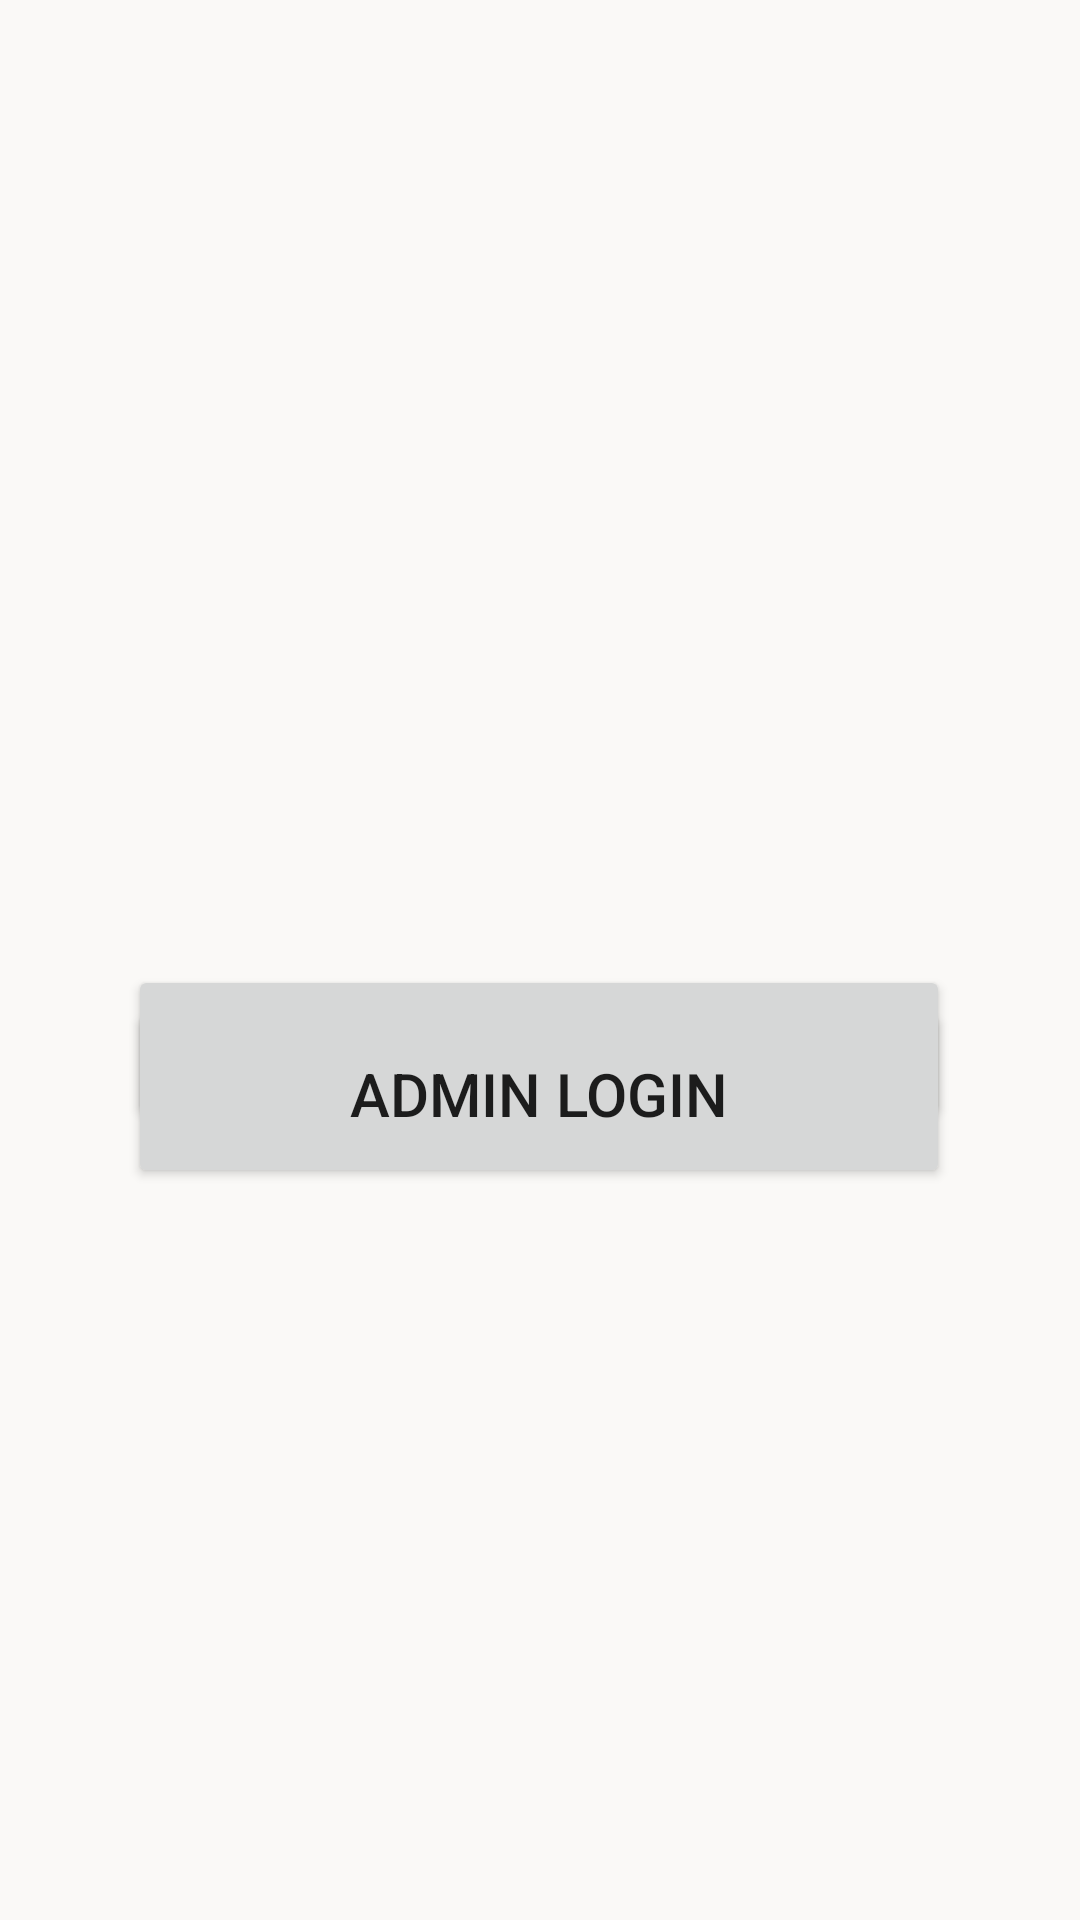

Reconstruct the res/layout file that produces this screen, plus the resources it refers to.
<!-- AndroidManifest.xml: application theme Theme.B07_project -->
<!-- res/layout/activity_home_page.xml -->
<?xml version="1.0" encoding="utf-8"?>
<androidx.constraintlayout.widget.ConstraintLayout xmlns:android="http://schemas.android.com/apk/res/android"
    xmlns:app="http://schemas.android.com/apk/res-auto"
    xmlns:tools="http://schemas.android.com/tools"
    android:layout_width="match_parent"
    android:layout_height="match_parent"
    android:background="#FAF9F7"
    android:backgroundTint="@color/black"
    android:backgroundTintMode="add"
    tools:context=".HomePageActivity">

    <ImageView
        android:id="@+id/imageView"
        android:layout_width="367dp"
        android:layout_height="207dp"
        android:layout_marginTop="4dp"
        android:layout_margin="10dp"
        android:backgroundTint="#03A9F4"
        android:foregroundTint="#03A9F4"
        app:layout_constraintBottom_toBottomOf="parent"
        app:layout_constraintEnd_toEndOf="parent"
        app:layout_constraintHorizontal_bias="0.487"
        app:layout_constraintStart_toStartOf="parent"
        app:layout_constraintTop_toTopOf="parent"
        app:layout_constraintVertical_bias="0.059"
        app:srcCompat="@drawable/screen_shot_2022_07_30_at_7_47_04_pm" />

    <Button
        android:id="@+id/user_register_button"
        android:layout_width="274dp"
        android:layout_height="54dp"
        android:layout_marginTop="84dp"
        android:text="User Login"
        android:textSize="20sp"
        app:layout_constraintBottom_toTopOf="@+id/admin_login_button"
        app:layout_constraintEnd_toEndOf="parent"
        app:layout_constraintHorizontal_bias="0.498"
        app:layout_constraintStart_toStartOf="parent"
        app:layout_constraintTop_toBottomOf="@+id/imageView"
        app:layout_constraintVertical_bias="0.082" />

    <Button
        android:id="@+id/admin_login_button"
        android:layout_width="274dp"
        android:layout_height="63dp"
        android:layout_marginBottom="244dp"
        android:text="Admin Login"
        android:textSize="20sp"
        app:layout_constraintBottom_toBottomOf="parent"
        app:layout_constraintEnd_toEndOf="parent"
        app:layout_constraintHorizontal_bias="0.498"
        app:layout_constraintStart_toStartOf="parent" />
</androidx.constraintlayout.widget.ConstraintLayout>
<!-- resources referenced by this layout -->
<resources>
  <!-- drawable screen_shot_2022_07_30_at_7_47_04_pm: png bitmap (drawable-en-rUS, 378980 bytes) -->
  <style name="Theme.B07_project" parent="Theme.AppCompat.Light.NoActionBar">
          
          <item name="colorPrimary">@color/purple_500</item>
          <item name="colorPrimaryVariant">@color/purple_700</item>
          <item name="colorOnPrimary">@color/white</item>
          
          <item name="colorSecondary">@color/teal_200</item>
          <item name="colorSecondaryVariant">@color/teal_700</item>
          <item name="colorOnSecondary">@color/black</item>
          
          <item name="android:statusBarColor" tools:targetApi="l">?attr/colorPrimaryVariant</item>
          
      </style>
  <!-- not gathered from this repository: default colours our renderer supplied (Android Studio template values) -->
  <color name="purple_500">#FF6200EE</color>
  <color name="purple_700">#FF3700B3</color>
  <color name="teal_200">#FF03DAC5</color>
  <color name="teal_700">#FF018786</color>
  <color name="black">#FF000000</color>
  <color name="white">#FFFFFFFF</color>
</resources>
